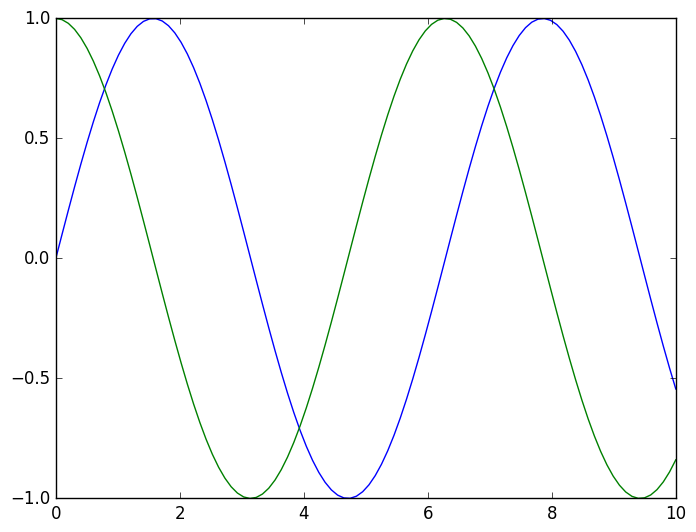
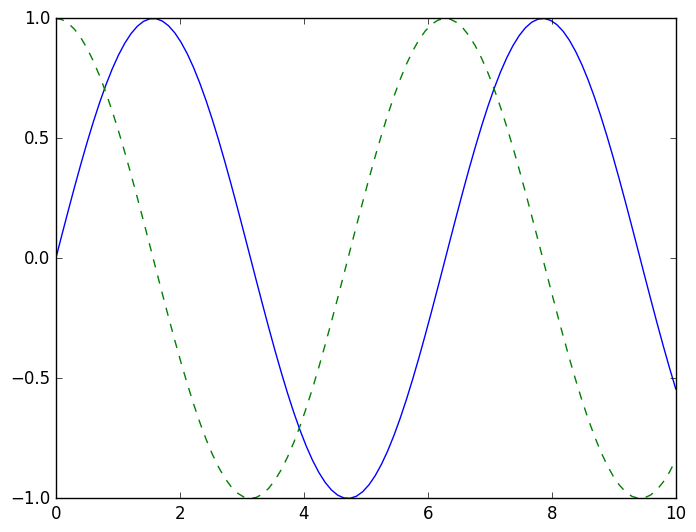
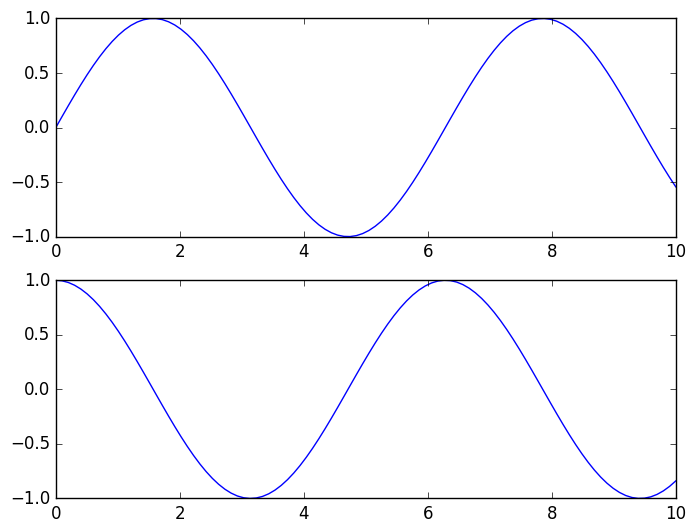
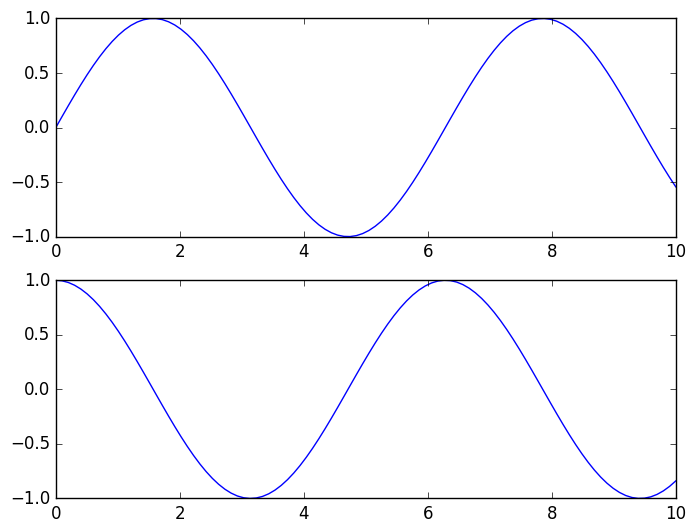

Reproduce these figures in Python, in order. (Note: this script raises an exception after producing the figures.)
import matplotlib as mpl
import matplotlib.pyplot as plt

plt.style.use('classic')

%matplotlib inline

import matplotlib.pyplot as plt
import numpy as np

x = np.linspace(0, 10, 100)

plt.plot(x, np.sin(x))
plt.plot(x, np.cos(x))

plt.show()

import numpy as np
x = np.linspace(0, 10, 100)

fig = plt.figure()
plt.plot(x, np.sin(x), '-')
plt.plot(x, np.cos(x), '--');

fig.savefig('my_figure.png')

!ls -lh my_figure.png

plt.figure()  # create a plot figure

# create the first of two panels and set current axis
plt.subplot(2, 1, 1) # (rows, columns, panel number)
plt.plot(x, np.sin(x))

# create the second panel and set current axis
plt.subplot(2, 1, 2)
plt.plot(x, np.cos(x));

# First create a grid of plots
# ax will be an array of two Axes objects
fig, ax = plt.subplots(2)

# Call plot() method on the appropriate object
ax[0].plot(x, np.sin(x))
ax[1].plot(x, np.cos(x));

%matplotlib inline
import matplotlib.pyplot as plt
plt.style.use('seaborn-whitegrid')
import numpy as np

fig = plt.figure()
ax = plt.axes()

fig = plt.figure()
ax = plt.axes()

x = np.linspace(0, 10, 1000)
ax.plot(x, np.sin(x));

plt.plot(x, np.sin(x));

plt.plot(x, np.sin(x))
plt.plot(x, np.cos(x));

plt.plot(x, np.sin(x - 0), color='blue')        # specify color by name
plt.plot(x, np.sin(x - 1), color='g')           # short color code (rgbcmyk)
plt.plot(x, np.sin(x - 2), color='0.75')        # Grayscale between 0 and 1
plt.plot(x, np.sin(x - 3), color='#FFDD44')     # Hex code (RRGGBB from 00 to FF)
plt.plot(x, np.sin(x - 4), color=(1.0,0.2,0.3)) # RGB tuple, values 0 to 1
plt.plot(x, np.sin(x - 5), color='chartreuse'); # all HTML color names supported

plt.plot(x, x + 0, linestyle='solid')
plt.plot(x, x + 1, linestyle='dashed')
plt.plot(x, x + 2, linestyle='dashdot')
plt.plot(x, x + 3, linestyle='dotted');

# For short, you can use the following codes:
plt.plot(x, x + 4, linestyle='-')  # solid
plt.plot(x, x + 5, linestyle='--') # dashed
plt.plot(x, x + 6, linestyle='-.') # dashdot
plt.plot(x, x + 7, linestyle=':');  # dotted

plt.plot(x, x + 0, '-g')  # solid green
plt.plot(x, x + 1, '--c') # dashed cyan
plt.plot(x, x + 2, '-.k') # dashdot black
plt.plot(x, x + 3, ':r');  # dotted red

plt.plot(x, np.sin(x))

plt.xlim(-1, 11)
plt.ylim(-1.5, 1.5);

plt.plot(x, np.sin(x))

plt.xlim(10, 0)
plt.ylim(1.2, -1.2);

plt.plot(x, np.sin(x))
plt.axis([-1, 11, -1.5, 1.5]);

plt.plot(x, np.sin(x))
plt.axis('tight');

plt.plot(x, np.sin(x))
plt.axis('equal');

plt.plot(x, np.sin(x))
plt.title("A Sine Curve")
plt.xlabel("x")
plt.ylabel("sin(x)");

plt.plot(x, np.sin(x), '-g', label='sin(x)')
plt.plot(x, np.cos(x), ':b', label='cos(x)')
plt.axis('equal')

plt.legend();

%matplotlib inline
import matplotlib.pyplot as plt
plt.style.use('seaborn-whitegrid')
import numpy as np

x = np.linspace(0, 10, 30)
y = np.sin(x)

plt.plot(x, y, 'o', color='black');

rng = np.random.RandomState(0)
for marker in ['o', '.', ',', 'x', '+', 'v', '^', '<', '>', 's', 'd']:
    plt.plot(rng.rand(5), rng.rand(5), marker,
             label="marker='{0}'".format(marker))
plt.legend(numpoints=1)
plt.xlim(0, 1.8);

plt.plot(x, y, '-ok');

plt.plot(x, y, '-p', color='gray',
         markersize=15, linewidth=4,
         markerfacecolor='white',
         markeredgecolor='gray',
         markeredgewidth=2)
plt.ylim(-1.2, 1.2);

plt.scatter(x, y, marker='o');

rng = np.random.RandomState(0)
x = rng.randn(100)
y = rng.randn(100)
colors = rng.rand(100)
sizes = 1000 * rng.rand(100)

plt.scatter(x, y, c=colors, s=sizes, alpha=0.3,
            cmap='viridis')
plt.colorbar();  # show color scale

%matplotlib inline
import matplotlib.pyplot as plt
plt.style.use('seaborn-white')
import numpy as np

def f(x, y):
    return np.sin(x) ** 10 + np.cos(10 + y * x) * np.cos(x)

x = np.linspace(0, 5, 50)
y = np.linspace(0, 5, 40)

X, Y = np.meshgrid(x, y)
Z = f(X, Y)

plt.contour(X, Y, Z, colors='black');

plt.contour(X, Y, Z, 20, cmap='RdGy');

plt.contourf(X, Y, Z, 20, cmap='RdGy')
plt.colorbar();

plt.imshow(Z, extent=[0, 5, 0, 5], origin='lower',
           cmap='RdGy')
plt.colorbar()
plt.axis(aspect='image');

contours = plt.contour(X, Y, Z, 3, colors='black')
plt.clabel(contours, inline=True, fontsize=8)

plt.imshow(Z, extent=[0, 5, 0, 5], origin='lower',
           cmap='RdGy', alpha=0.5)
plt.colorbar();